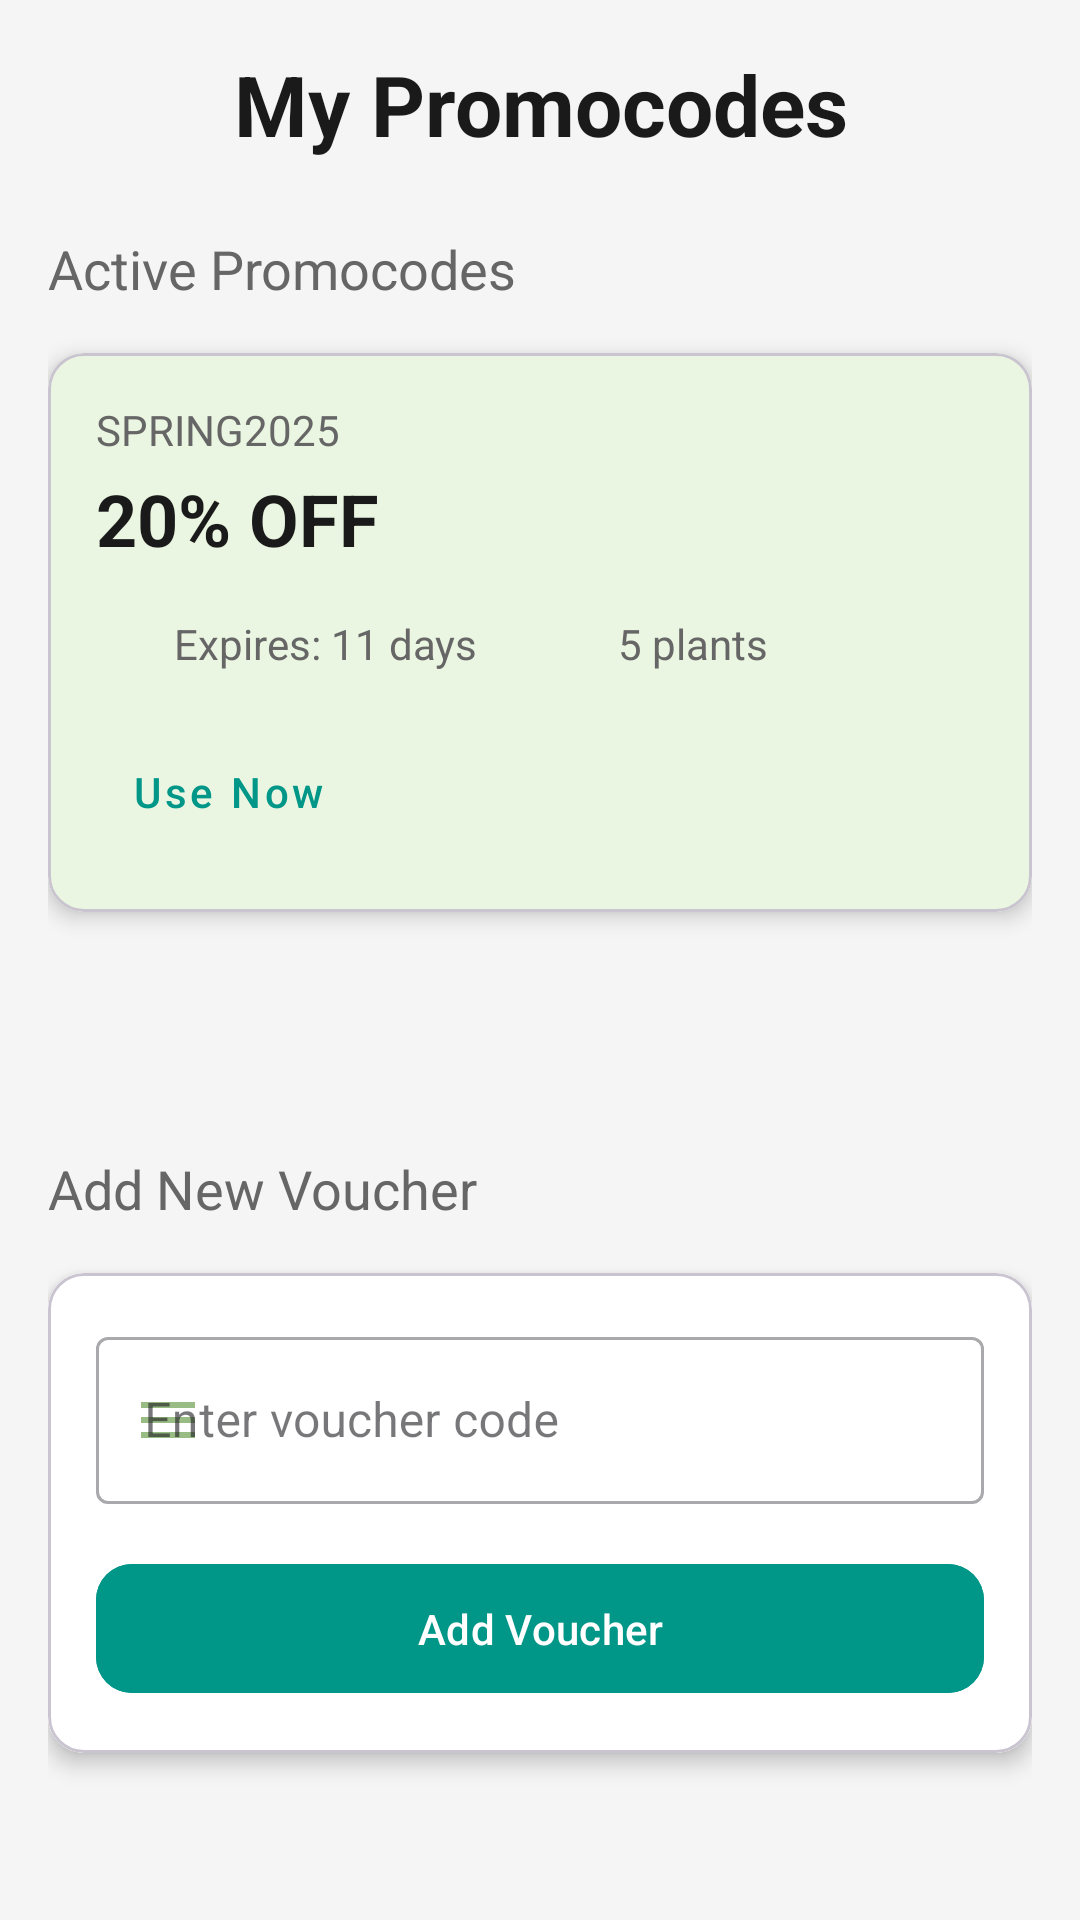

Produce the Android XML layout that renders to this screen, including the resource entries it uses.
<!-- AndroidManifest.xml: application theme Theme.Leafy -->
<!-- res/layout/activity_promocodes.xml -->
<?xml version="1.0" encoding="utf-8"?>
<ScrollView xmlns:android="http://schemas.android.com/apk/res/android"
    xmlns:app="http://schemas.android.com/apk/res-auto"
    xmlns:tools="http://schemas.android.com/tools"
    android:layout_width="match_parent"
    android:layout_height="match_parent"
    android:background="#F5F5F5"
    tools:context=".PromocodesActivity">

    <LinearLayout
        android:layout_width="match_parent"
        android:layout_height="wrap_content"
        android:orientation="vertical"
        android:padding="16dp">

        <TextView
            android:layout_width="match_parent"
            android:layout_height="wrap_content"
            android:text="My Promocodes"
            android:textSize="28sp"
            android:textStyle="bold"
            android:textColor="#1A1A1A"
            android:gravity="center"
            android:layout_marginBottom="24dp"/>

        
        <TextView
            android:layout_width="wrap_content"
            android:layout_height="wrap_content"
            android:text="Active Promocodes"
            android:textSize="18sp"
            android:textColor="#666666"
            android:layout_marginBottom="16dp"/>

        
        <com.google.android.material.card.MaterialCardView
            style="@style/PromoCodeCard">

            <LinearLayout
                style="@style/PromoCodeCardContent"
                android:background="#EAF6E1">

                <TextView
                    android:id="@+id/promocodeLabel1"
                    style="@style/PromoLabel"
                    android:text="SPRING2025" />

                <TextView
                    android:id="@+id/promocodePercentageTextView"
                    style="@style/PromoDiscount"
                    android:text="20% OFF" />

                <LinearLayout
                    android:layout_width="match_parent"
                    android:layout_height="wrap_content"
                    android:layout_marginTop="16dp"
                    android:orientation="horizontal">

                    <LinearLayout style="@style/PromoDetailContainer">

                        <ImageView
                            style="@style/PromoIcon"
                            android:src="@drawable/ic_calender" />

                        <TextView
                            style="@style/PromoDetailText"
                            android:text="Expires: 11 days" />
                    </LinearLayout>

                    <LinearLayout style="@style/PromoDetailContainer">

                        <ImageView
                            style="@style/PromoIcon"
                            android:src="@drawable/ic_money" />

                        <TextView
                            style="@style/PromoDetailText"
                            android:text="5 plants" />
                    </LinearLayout>
                </LinearLayout>

                <com.google.android.material.button.MaterialButton
                    style="@style/PromoUseButton"
                    android:text="Use Now"
                    android:textColor="#009688" />
            </LinearLayout>
        </com.google.android.material.card.MaterialCardView>

        
        <com.google.android.material.card.MaterialCardView
            style="@style/PromoCodeCard"
            app:cardBackgroundColor="#FFF8E1">
            
        </com.google.android.material.card.MaterialCardView>

        <com.google.android.material.card.MaterialCardView
            style="@style/PromoCodeCard"
            app:cardBackgroundColor="#E8F5E9">
            
        </com.google.android.material.card.MaterialCardView>

        
        <TextView
            android:layout_width="wrap_content"
            android:layout_height="wrap_content"
            android:text="Add New Voucher"
            android:textSize="18sp"
            android:textColor="#666666"
            android:layout_marginTop="32dp"
            android:layout_marginBottom="16dp"/>

        <com.google.android.material.card.MaterialCardView
            android:layout_width="match_parent"
            android:layout_height="wrap_content"
            app:cardCornerRadius="12dp"
            app:cardElevation="4dp"
            android:layout_marginBottom="16dp">

            <LinearLayout
                android:layout_width="match_parent"
                android:layout_height="wrap_content"
                android:background="#FFFFFF"
                android:orientation="vertical"
                android:padding="16dp">

                <com.google.android.material.textfield.TextInputLayout
                    style="@style/Widget.MaterialComponents.TextInputLayout.OutlinedBox"
                    android:layout_width="match_parent"
                    android:layout_height="wrap_content"
                    android:hint="Enter voucher code"
                    app:startIconDrawable="@drawable/ic_menu"
                    app:startIconTint="#99BC85">

                    <com.google.android.material.textfield.TextInputEditText
                        android:id="@+id/voucherEditText"
                        android:layout_width="match_parent"
                        android:layout_height="wrap_content"
                        android:inputType="textCapCharacters" />

                </com.google.android.material.textfield.TextInputLayout>

                <com.google.android.material.button.MaterialButton
                    android:id="@+id/addVoucherButton"
                    android:layout_width="match_parent"
                    android:layout_height="wrap_content"
                    android:layout_marginTop="16dp"
                    android:backgroundTint="#009688"
                    android:paddingVertical="12dp"
                    android:text="Add Voucher"
                    android:textAllCaps="false"
                    app:cornerRadius="12dp" />
            </LinearLayout>
        </com.google.android.material.card.MaterialCardView>
    </LinearLayout>
</ScrollView>
<!-- resources referenced by this layout -->
<resources>
  <!-- drawable ic_menu (drawable) -->
  <vector xmlns:android="http://schemas.android.com/apk/res/android"
      android:width="24dp"
      android:height="24dp"
      android:viewportWidth="24"
      android:viewportHeight="24">
      <path
          android:fillColor="#000000"
          android:pathData="M3 18h18v-2H3v2zm0-5h18v-2H3v2zm0-7v2h18V6H3z"/>
  </vector>
  <style name="PromoCodeCard">
          <item name="android:layout_width">match_parent</item>
          <item name="android:layout_height">wrap_content</item>
          <item name="cardCornerRadius">12dp</item>
          <item name="cardElevation">4dp</item>
          <item name="cardBackgroundColor">#E3F2FD</item>
          <item name="android:layout_marginBottom">16dp</item>
      </style>
  <style name="PromoCodeCardContent">
          <item name="android:layout_width">match_parent</item>
          <item name="android:layout_height">wrap_content</item>
          <item name="android:orientation">vertical</item>
          <item name="android:padding">16dp</item>
      </style>
  <style name="PromoDetailContainer">
          <item name="android:layout_width">0dp</item>
          <item name="android:layout_height">wrap_content</item>
          <item name="android:layout_weight">1</item>
          <item name="android:orientation">horizontal</item>
          <item name="android:gravity">center_vertical</item>
      </style>
  <style name="PromoDetailText">
          <item name="android:layout_width">wrap_content</item>
          <item name="android:layout_height">wrap_content</item>
          <item name="android:textSize">14sp</item>
          <item name="android:textColor">#666666</item>
      </style>
  <style name="PromoDiscount">
          <item name="android:layout_width">wrap_content</item>
          <item name="android:layout_height">wrap_content</item>
          <item name="android:textSize">24sp</item>
          <item name="android:textStyle">bold</item>
          <item name="android:textColor">#1A1A1A</item>
      </style>
  <style name="PromoIcon">
          <item name="android:layout_width">18dp</item>
          <item name="android:layout_height">18dp</item>
          <item name="android:layout_marginEnd">8dp</item>
          <item name="android:tint">#666666</item>
      </style>
  <style name="PromoLabel">
          <item name="android:layout_width">wrap_content</item>
          <item name="android:layout_height">wrap_content</item>
          <item name="android:textSize">14sp</item>
          <item name="android:textColor">#666666</item>
          <item name="android:layout_marginBottom">4dp</item>
      </style>
  <style name="PromoUseButton" parent="Widget.MaterialComponents.Button.TextButton">
          <item name="android:layout_width">wrap_content</item>
          <item name="android:layout_height">wrap_content</item>
          <item name="android:layout_marginTop">16dp</item>
          <item name="android:textColor">#99BC85</item>
          <item name="android:textAllCaps">false</item>
      </style>
  <style name="Theme.Leafy" parent="Base.Theme.Leafy" />
  <style name="Base.Theme.Leafy" parent="Theme.Material3.DayNight.NoActionBar">
          
          
      </style>
</resources>
